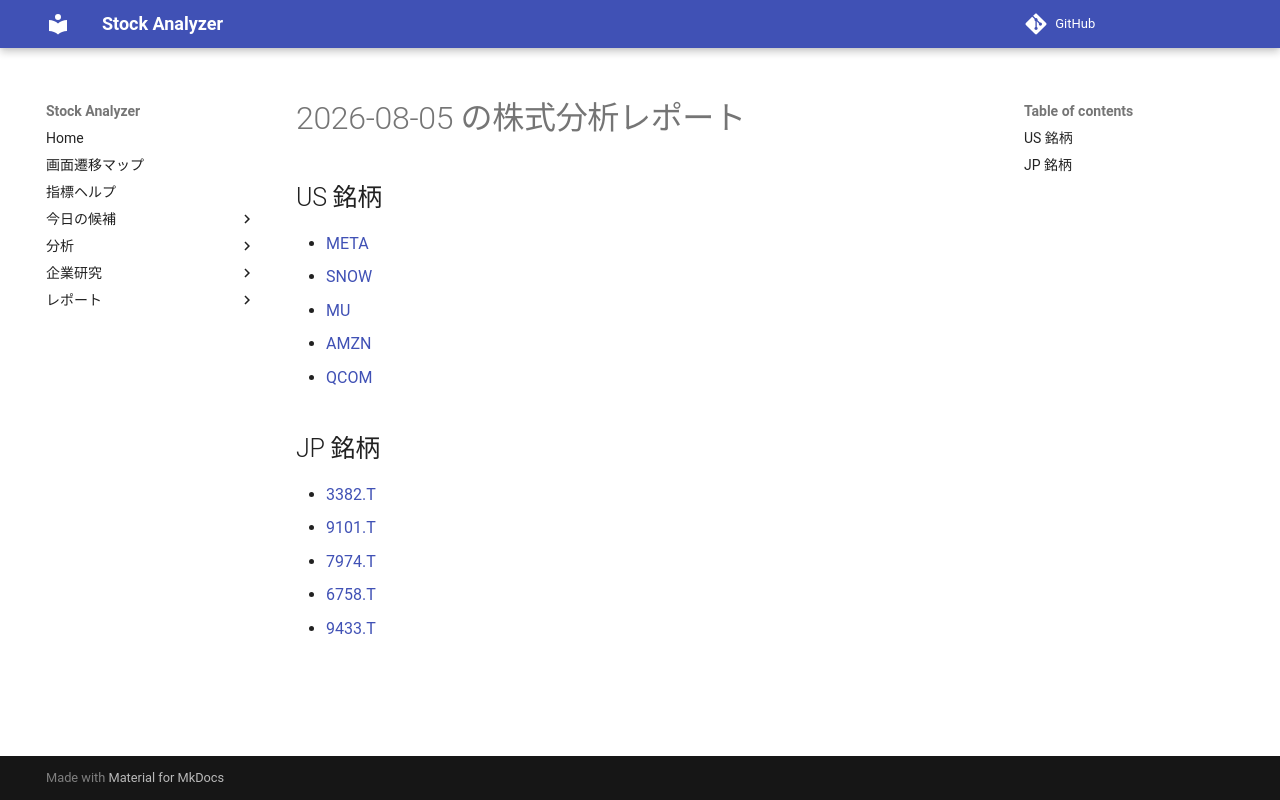

repository: Yumi-note/Making-APP · page: reports/2026-08-05/171530/index.html · generator: mkdocs

# 2026-08-05 の株式分析レポート

## US 銘柄

- [META](META.md)
- [SNOW](SNOW.md)
- [MU](MU.md)
- [AMZN](AMZN.md)
- [QCOM](QCOM.md)

## JP 銘柄

- [3382.T](3382_T.md)
- [9101.T](9101_T.md)
- [7974.T](7974_T.md)
- [6758.T](6758_T.md)
- [9433.T](9433_T.md)
